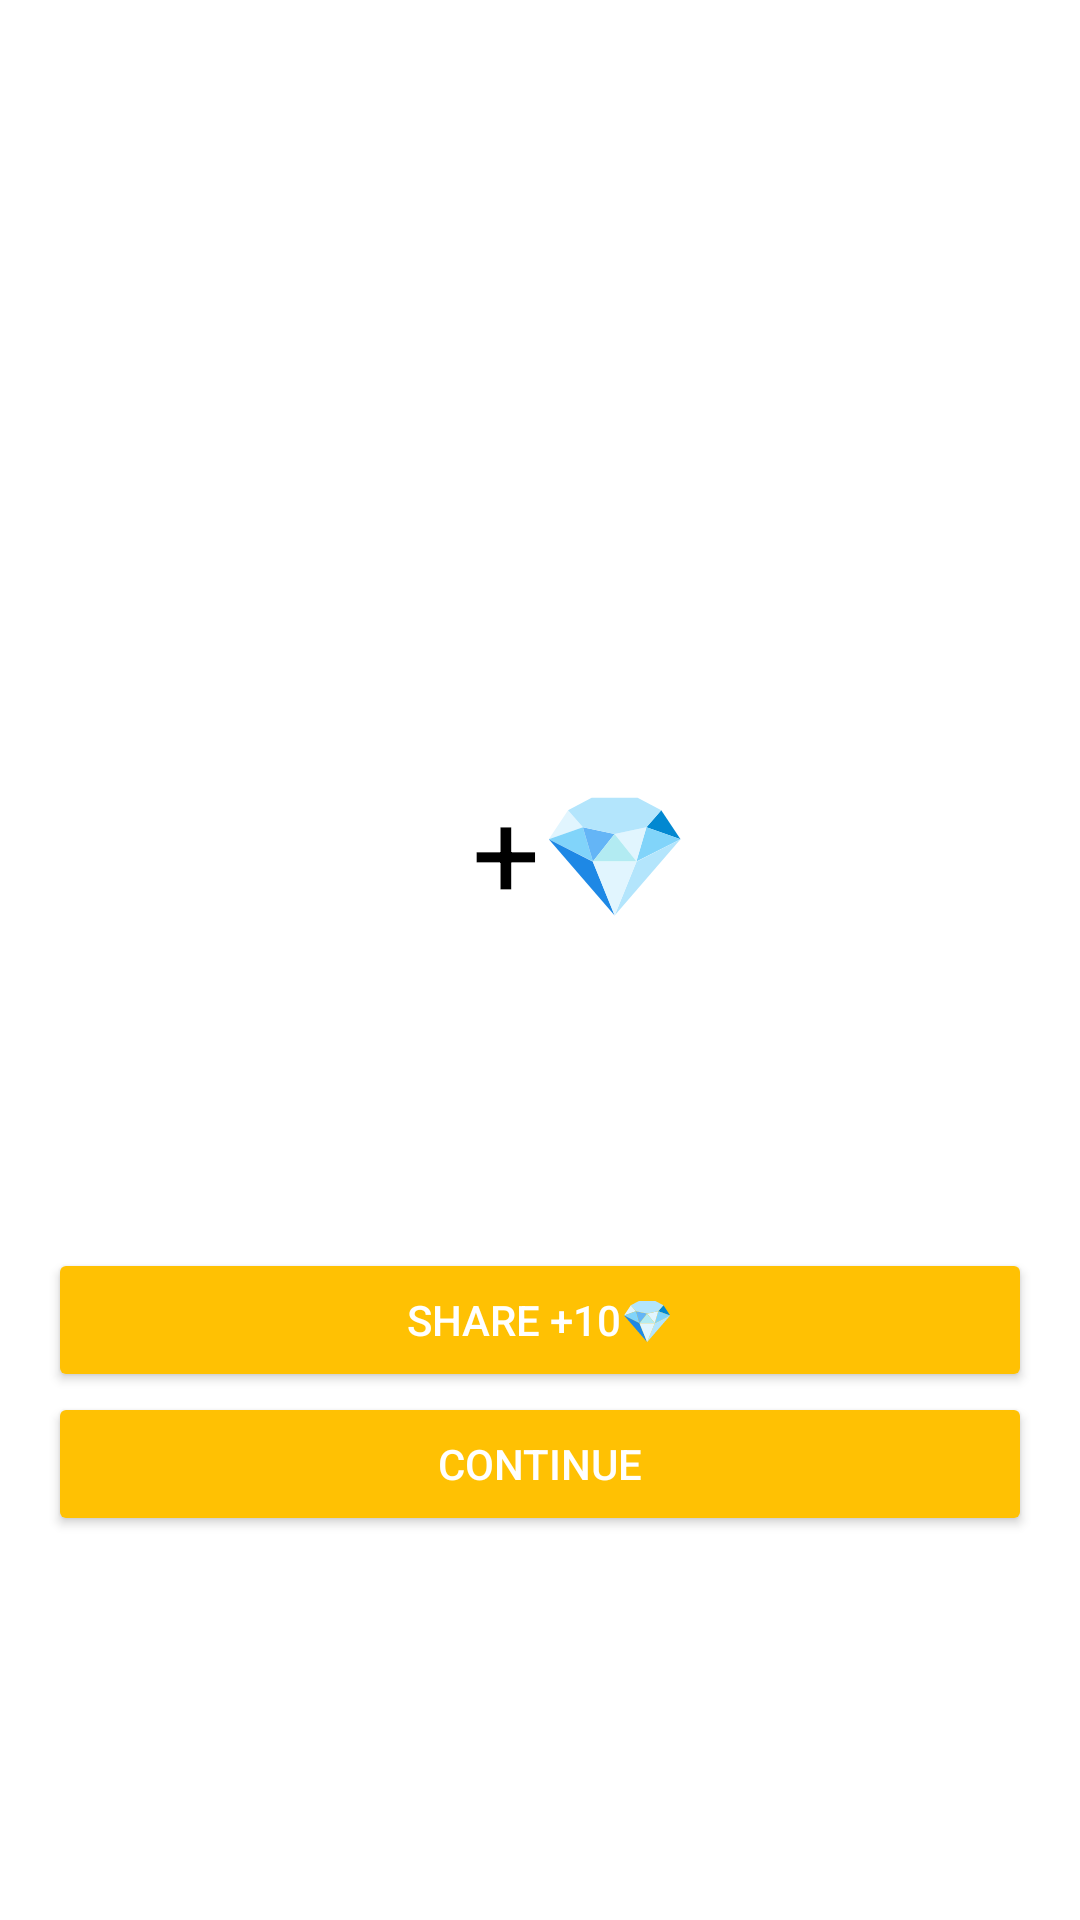

This screen was rendered from an Android layout file. Write that file and the resources it references.
<!-- AndroidManifest.xml: application theme AppTheme -->
<!-- res/layout/layout_result.xml -->
<?xml version="1.0" encoding="utf-8"?>
<androidx.constraintlayout.widget.ConstraintLayout
    android:layout_width="match_parent"
    android:layout_height="match_parent"
    xmlns:android="http://schemas.android.com/apk/res/android"
    xmlns:app="http://schemas.android.com/apk/res-auto"
    xmlns:tools="http://schemas.android.com/tools"
    android:id="@+id/container"
    tools:context=".MainActivity"
    android:theme="@style/AppTheme">






    <TextView
        android:id="@+id/resultFragmentScoreText"
        android:layout_width="wrap_content"
        android:layout_height="wrap_content"
        android:text=""
        android:textSize="70sp"
        app:layout_constraintBottom_toBottomOf="parent"
        app:layout_constraintTop_toTopOf="parent"
        app:layout_constraintStart_toStartOf="parent"
        app:layout_constraintEnd_toEndOf="parent"
        app:layout_constraintHorizontal_bias="0.5"
        app:layout_constraintVertical_bias="0.3"
        />

    <TextView
        android:id="@+id/resultFragmentDiamondsText"
        android:layout_width="wrap_content"
        android:layout_height="wrap_content"
        android:text=""
        android:textSize="40sp"
        app:layout_constraintTop_toBottomOf="@id/resultFragmentScoreText"
        app:layout_constraintStart_toStartOf="parent"
        app:layout_constraintEnd_toEndOf="parent"
        />

    <TextView
        android:layout_width="wrap_content"
        android:layout_height="wrap_content"
        android:text="+"
        android:textSize="40sp"
        app:layout_constraintEnd_toStartOf="@id/resultFragmentDiamondsText"
        app:layout_constraintTop_toBottomOf="@id/resultFragmentScoreText"
        tools:ignore="HardcodedText" />

    <TextView
        android:layout_width="wrap_content"
        android:layout_height="wrap_content"
        android:text="💎"
        android:textSize="40sp"
        app:layout_constraintStart_toEndOf="@id/resultFragmentDiamondsText"
        app:layout_constraintTop_toBottomOf="@id/resultFragmentScoreText"
        tools:ignore="HardcodedText" />

    <Button
        android:id="@+id/continue_button"
        android:layout_width="match_parent"
        android:layout_height="wrap_content"
        android:text="@string/Continue"
        app:layout_constraintEnd_toEndOf="parent"
        app:layout_constraintStart_toStartOf="parent"
        android:layout_marginEnd="16dp"
        android:layout_marginStart="16dp"
        android:layout_marginBottom="128dp"
        android:textColor="@color/white"
        app:layout_constraintBottom_toBottomOf="parent"
        android:backgroundTint="@color/default_color"
        />

    <Button
        android:id="@+id/share_button"
        android:layout_width="match_parent"
        android:layout_height="wrap_content"
        android:layout_marginStart="16dp"
        android:layout_marginEnd="16dp"
        android:backgroundTint="@color/default_color"
        android:text="@string/Share"
        android:textColor="@color/white"
        app:layout_constraintEnd_toEndOf="parent"
        app:layout_constraintStart_toStartOf="parent"
        app:layout_constraintBottom_toTopOf="@id/continue_button" />

    <TextView
        android:id="@+id/animation_anchor"
        android:layout_width="match_parent"
        android:layout_height="1dp"
        android:visibility="invisible"
        app:layout_constraintBottom_toBottomOf="parent"
        android:background="@drawable/earth_2"
        />

</androidx.constraintlayout.widget.ConstraintLayout>
<!-- resources referenced by this layout -->
<resources>
  <color name="default_color">#FFC103</color>
  <color name="white">#FFFFFFFF</color>
  <!-- drawable earth_2: png bitmap (drawable, 2331 bytes) -->
  <string name="Continue">Continue</string>
  <string name="Share">Share +10💎</string>
  <style name="AppTheme" parent="Theme.MaterialComponents.DayNight.DarkActionBar">
          <item name="colorPrimary">@color/default_color</item>
          <item name="colorPrimaryVariant">@color/black</item>
          <item name="colorOnPrimary">@color/black</item>
          
          <item name="colorSecondary">@color/black</item>
          <item name="colorSecondaryVariant">@color/black</item>
          <item name="colorOnSecondary">@color/black</item>
  
          <item name="android:statusBarColor">@color/white</item>
          <item name="android:textColor">@color/black</item>
          <item name="background">@color/white</item>
  
          <item name="windowNoTitle">true</item>
      </style>
  <color name="black">#000000</color>
</resources>
